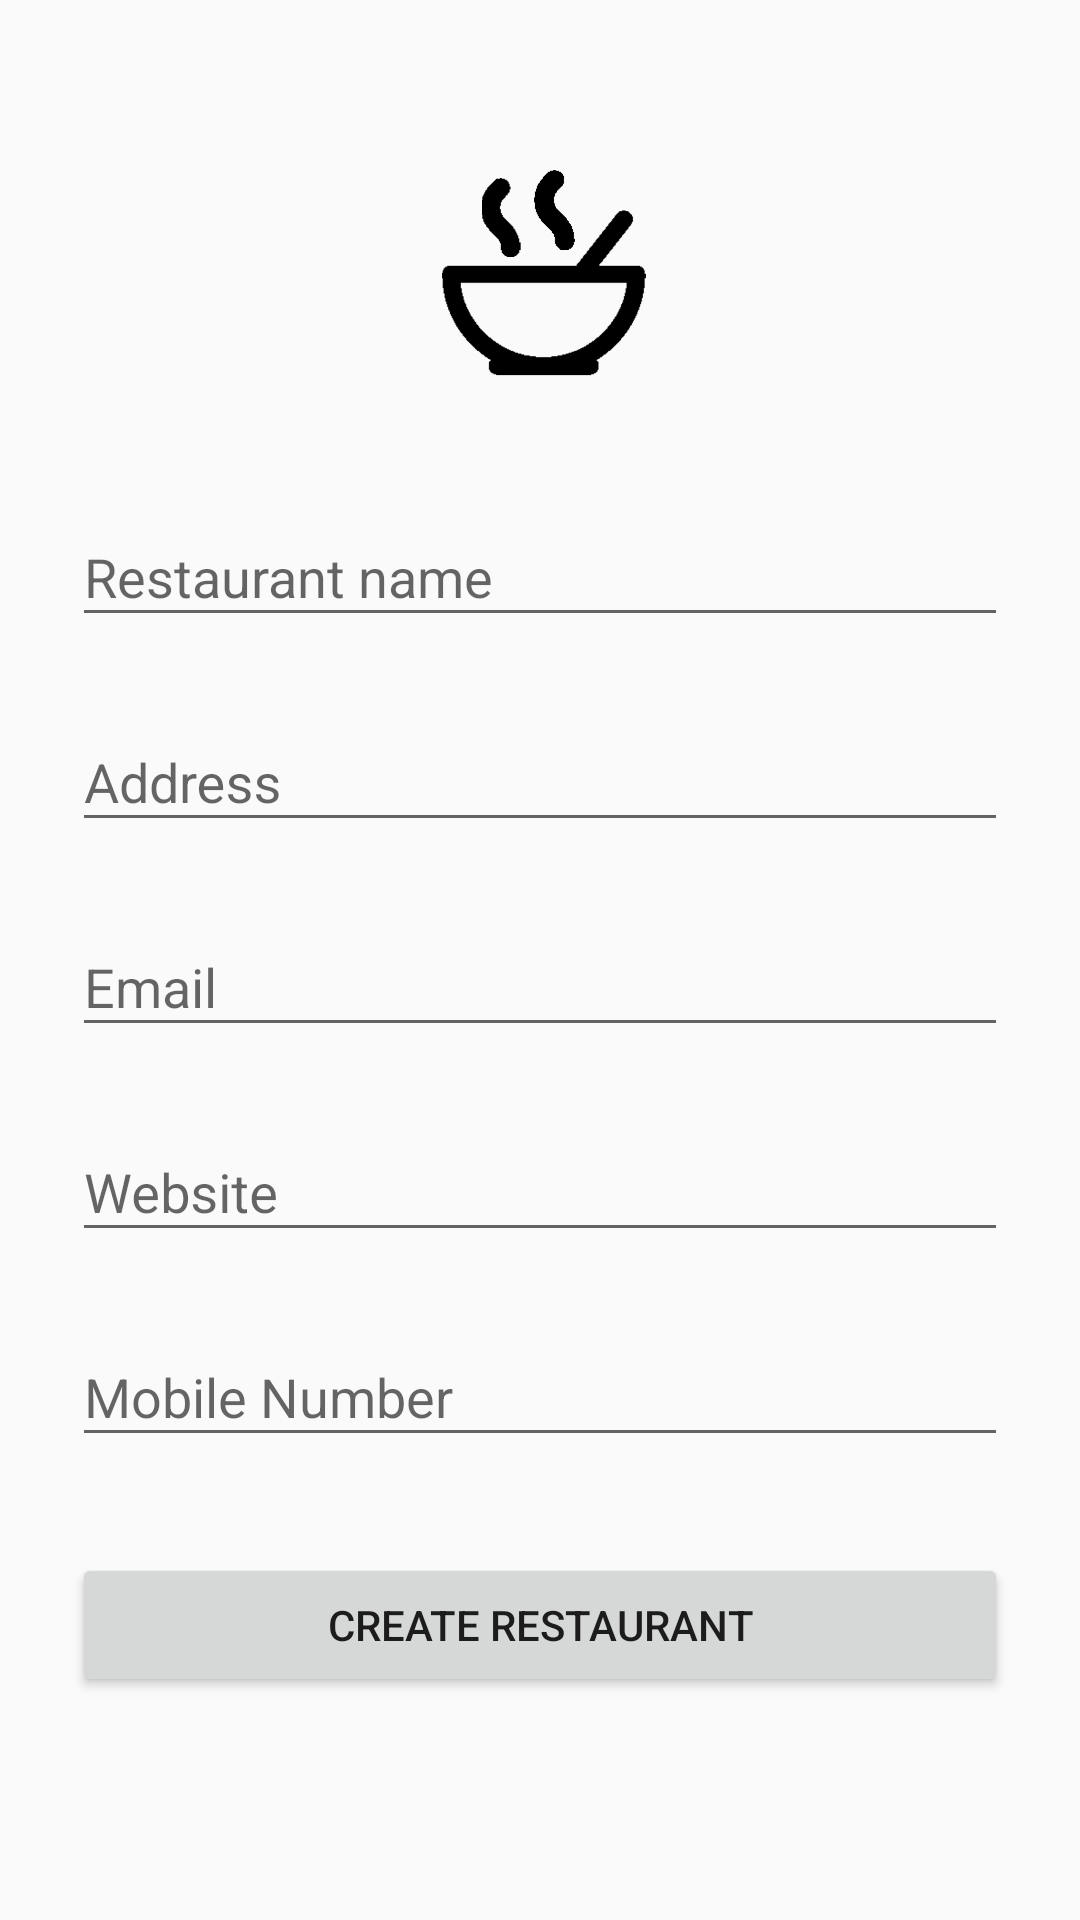

Android layout source for this screen:
<!-- AndroidManifest.xml: application theme AppTheme -->
<!-- res/layout/activity_register_restaurant.xml -->
<?xml version="1.0" encoding="utf-8"?>
<ScrollView xmlns:android="http://schemas.android.com/apk/res/android"
    android:layout_width="fill_parent"
    android:layout_height="fill_parent"
    xmlns:tools="http://schemas.android.com/tools"
    android:fitsSystemWindows="true"
    tools:context=".activity.admin.RegisterRestaurantActivity">
    <LinearLayout
        android:orientation="vertical"
        android:layout_width="match_parent"
        android:layout_height="wrap_content"
        android:paddingTop="56dp"
        android:paddingLeft="24dp"
        android:paddingRight="24dp">

        <ImageView android:src="@drawable/logo"
            android:layout_width="wrap_content"
            android:layout_height="72dp"
            android:layout_marginBottom="24dp"
            android:layout_gravity="center_horizontal" />

        
        <android.support.design.widget.TextInputLayout
            android:layout_width="match_parent"
            android:layout_height="wrap_content"
            android:layout_marginTop="8dp"
            android:layout_marginBottom="8dp">
            <EditText android:id="@+id/input_name"
                android:layout_width="match_parent"
                android:layout_height="wrap_content"
                android:inputType="textPersonName"
                android:hint="Restaurant name" />
        </android.support.design.widget.TextInputLayout>

        
        <android.support.design.widget.TextInputLayout
            android:layout_width="match_parent"
            android:layout_height="wrap_content"
            android:layout_marginTop="8dp"
            android:layout_marginBottom="8dp">
            <EditText android:id="@+id/input_address"
                android:layout_width="match_parent"
                android:layout_height="wrap_content"
                android:inputType="textPostalAddress"
                android:hint="Address" />
        </android.support.design.widget.TextInputLayout>



        
        <android.support.design.widget.TextInputLayout
            android:layout_width="match_parent"
            android:layout_height="wrap_content"
            android:layout_marginTop="8dp"
            android:layout_marginBottom="8dp">
            <EditText android:id="@+id/input_res_email"
                android:layout_width="match_parent"
                android:layout_height="wrap_content"
                android:inputType="textEmailAddress"
                android:hint="Email" />
        </android.support.design.widget.TextInputLayout>

        
        <android.support.design.widget.TextInputLayout
            android:layout_width="match_parent"
            android:layout_height="wrap_content"
            android:layout_marginTop="8dp"
            android:layout_marginBottom="8dp">
            <EditText android:id="@+id/input_res_website"
                android:layout_width="match_parent"
                android:layout_height="wrap_content"
                android:inputType="textEmailAddress"
                android:hint="Website" />
        </android.support.design.widget.TextInputLayout>
        
        <android.support.design.widget.TextInputLayout
            android:layout_width="match_parent"
            android:layout_height="wrap_content"
            android:layout_marginTop="8dp"
            android:layout_marginBottom="8dp">
            <EditText android:id="@+id/input_mobile"
                android:layout_width="match_parent"
                android:layout_height="wrap_content"
                android:inputType="number"
                android:hint="Mobile Number" />
        </android.support.design.widget.TextInputLayout>


        
        <android.support.v7.widget.AppCompatButton
            android:id="@+id/btn_signup"
            android:layout_width="fill_parent"
            android:layout_height="wrap_content"
            android:layout_marginTop="24dp"
            android:layout_marginBottom="24dp"
            android:padding="12dp"
            android:text="Create Restaurant"/>
    </LinearLayout>
</ScrollView>
<!-- resources referenced by this layout -->
<resources>
  <!-- drawable logo: png bitmap (drawable, 34314 bytes) -->
  <style name="AppTheme" parent="Theme.AppCompat.Light.NoActionBar">
          
          <item name="colorPrimary">@color/colorPrimary</item>
          <item name="colorPrimaryDark">@color/colorPrimaryDark</item>
          <item name="colorAccent">@color/colorAccent</item>
      </style>
  <color name="colorPrimary">#008577</color>
  <color name="colorPrimaryDark">#00574B</color>
  <color name="colorAccent">#d81b60</color>
</resources>
